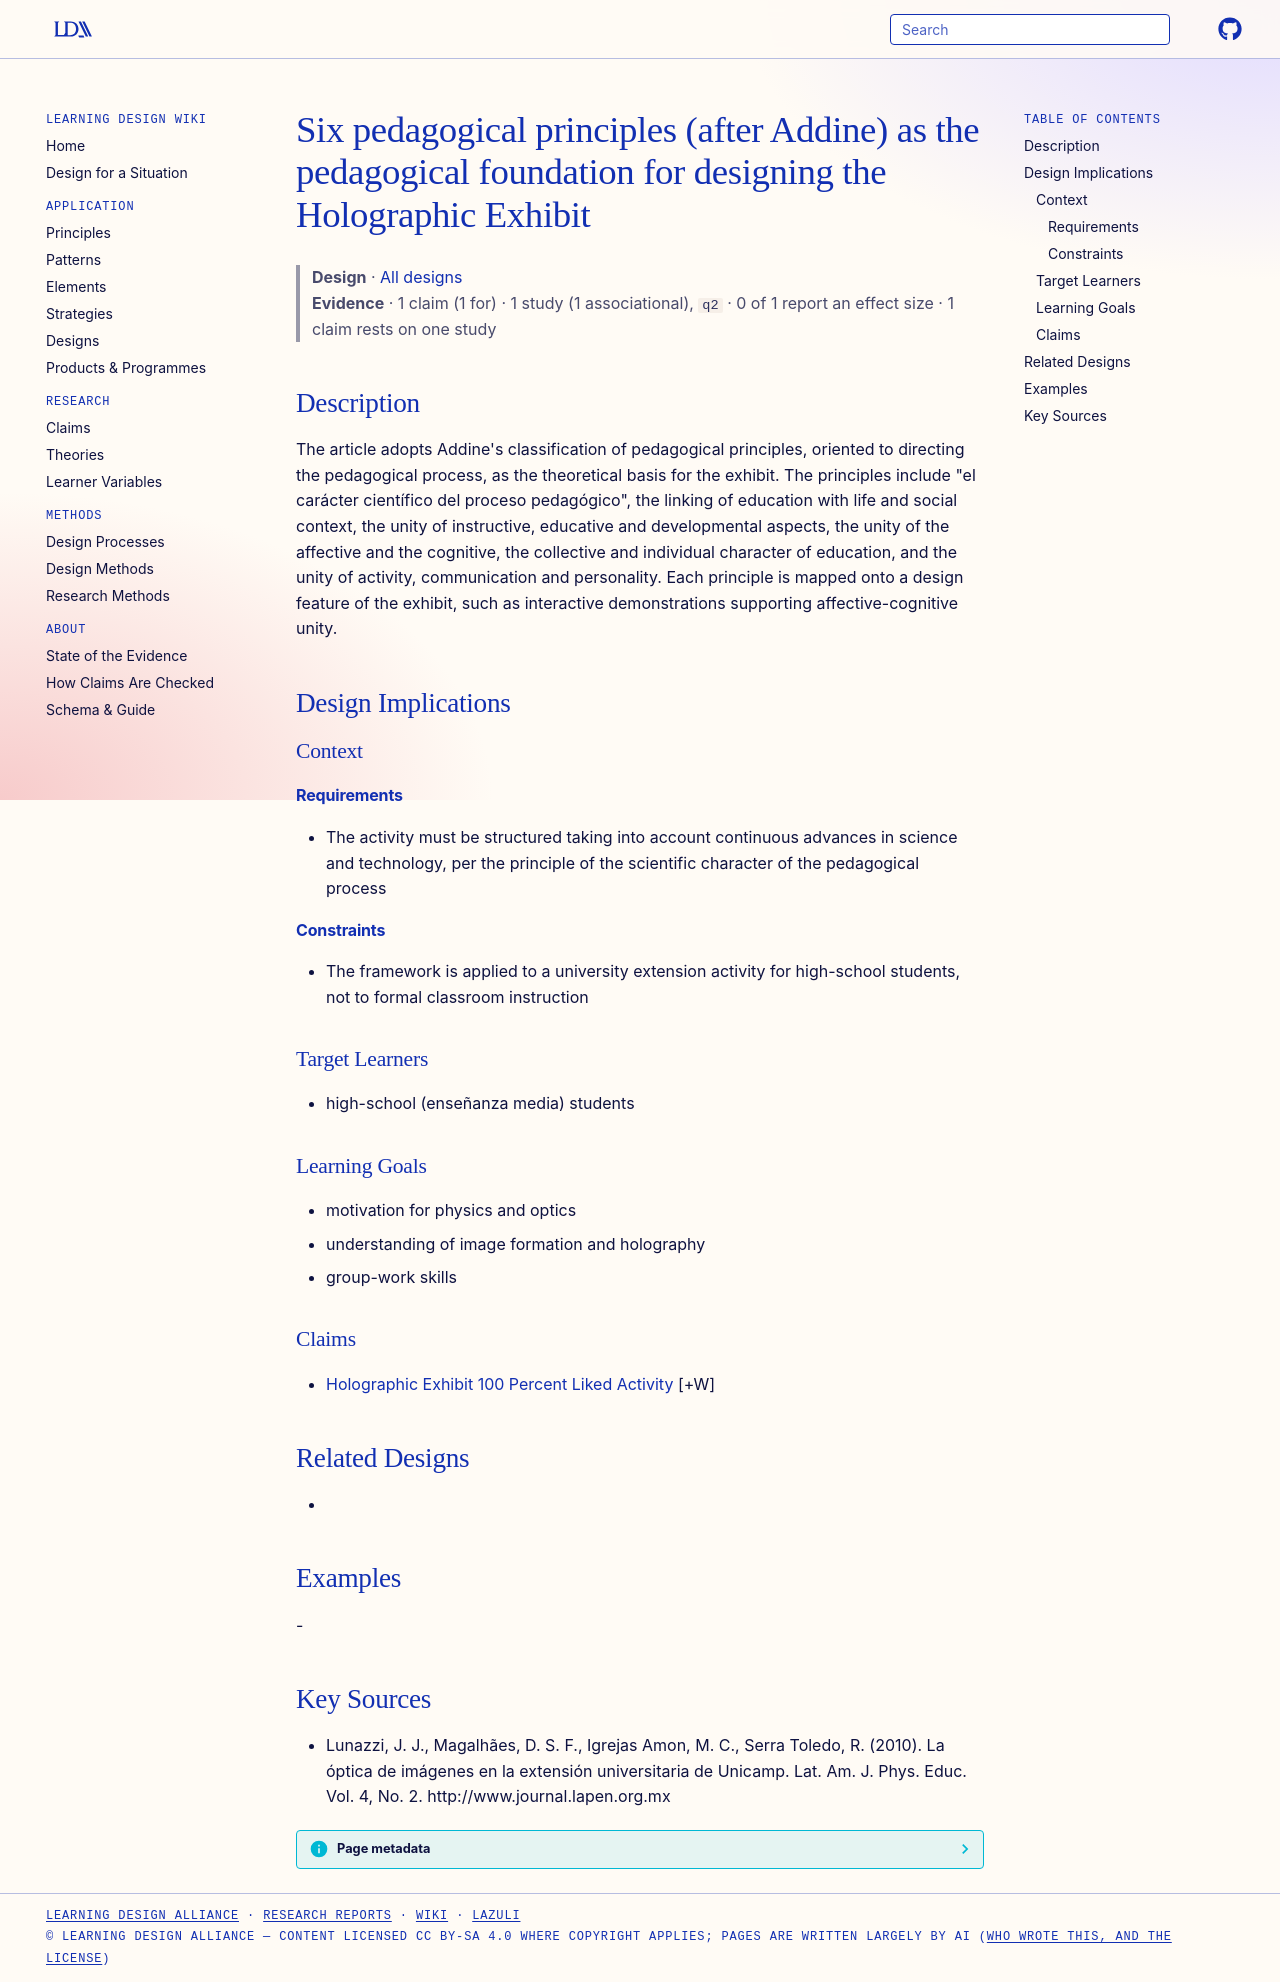

repository: Learning-Design-Alliance/learning-wiki · page: designs/addine-six-pedagogical-principles-holographic-exhibit/index.html · generator: mkdocs

---
type: design
id: addine-six-pedagogical-principles-holographic-exhibit
title: Six pedagogical principles (after Addine) as the pedagogical foundation for designing the Holographic Exhibit
description: "The article adopts Addine's classification of pedagogical principles, oriented to directing the pedagogical process, as the theoretical basis for the exhibit."
status: review
generated:
  by: "process:settle-candidates"
  at: 2026-11-17
sources:
  - id: lunazzi-2010
    resource: "http://www.journal.lapen.org.mx"
    title: "Lunazzi, J. J., Magalhães, D. S. F., Igrejas Amon, M. C., Serra Toledo, R. (2010). La óptica de imágenes en la extensión universitaria de Unicamp. Lat. Am. J. Phys. Educ. Vol. 4, No. 2. http://www.journal.lapen.org.mx"
    author: Lunazzi, J. J., Magalhães, D. S. F., Igrejas Amon, M. C., Serra Toledo, R
---

# Six pedagogical principles (after Addine) as the pedagogical foundation for designing the Holographic Exhibit

> **Design** · [All designs](index.md)
> **Evidence** · 1 claim (1 for) · 1 study (1 associational), `q2` · 0 of 1 report an effect size · 1 claim rests on one study

## Description
The article adopts Addine's classification of pedagogical principles, oriented to directing the pedagogical process, as the theoretical basis for the exhibit. The principles include "el carácter científico del proceso pedagógico", the linking of education with life and social context, the unity of instructive, educative and developmental aspects, the unity of the affective and the cognitive, the collective and individual character of education, and the unity of activity, communication and personality. Each principle is mapped onto a design feature of the exhibit, such as interactive demonstrations supporting affective-cognitive unity.

## Design Implications

### Context
#### Requirements
- The activity must be structured taking into account continuous advances in science and technology, per the principle of the scientific character of the pedagogical process
#### Constraints
- The framework is applied to a university extension activity for high-school students, not to formal classroom instruction

### Target Learners
- high-school (enseñanza media) students

### Learning Goals
- motivation for physics and optics
- understanding of image formation and holography
- group-work skills

### Claims
- [Holographic Exhibit 100 Percent Liked Activity](../claims/holographic-exhibit-100-percent-liked-activity.md) [+W]

## Related Designs
- 

## Examples
-

## Key Sources
- Lunazzi, J. J., Magalhães, D. S. F., Igrejas Amon, M. C., Serra Toledo, R. (2010). La óptica de imágenes en la extensión universitaria de Unicamp. Lat. Am. J. Phys. Educ. Vol. 4, No. 2. http://www.journal.lapen.org.mx
